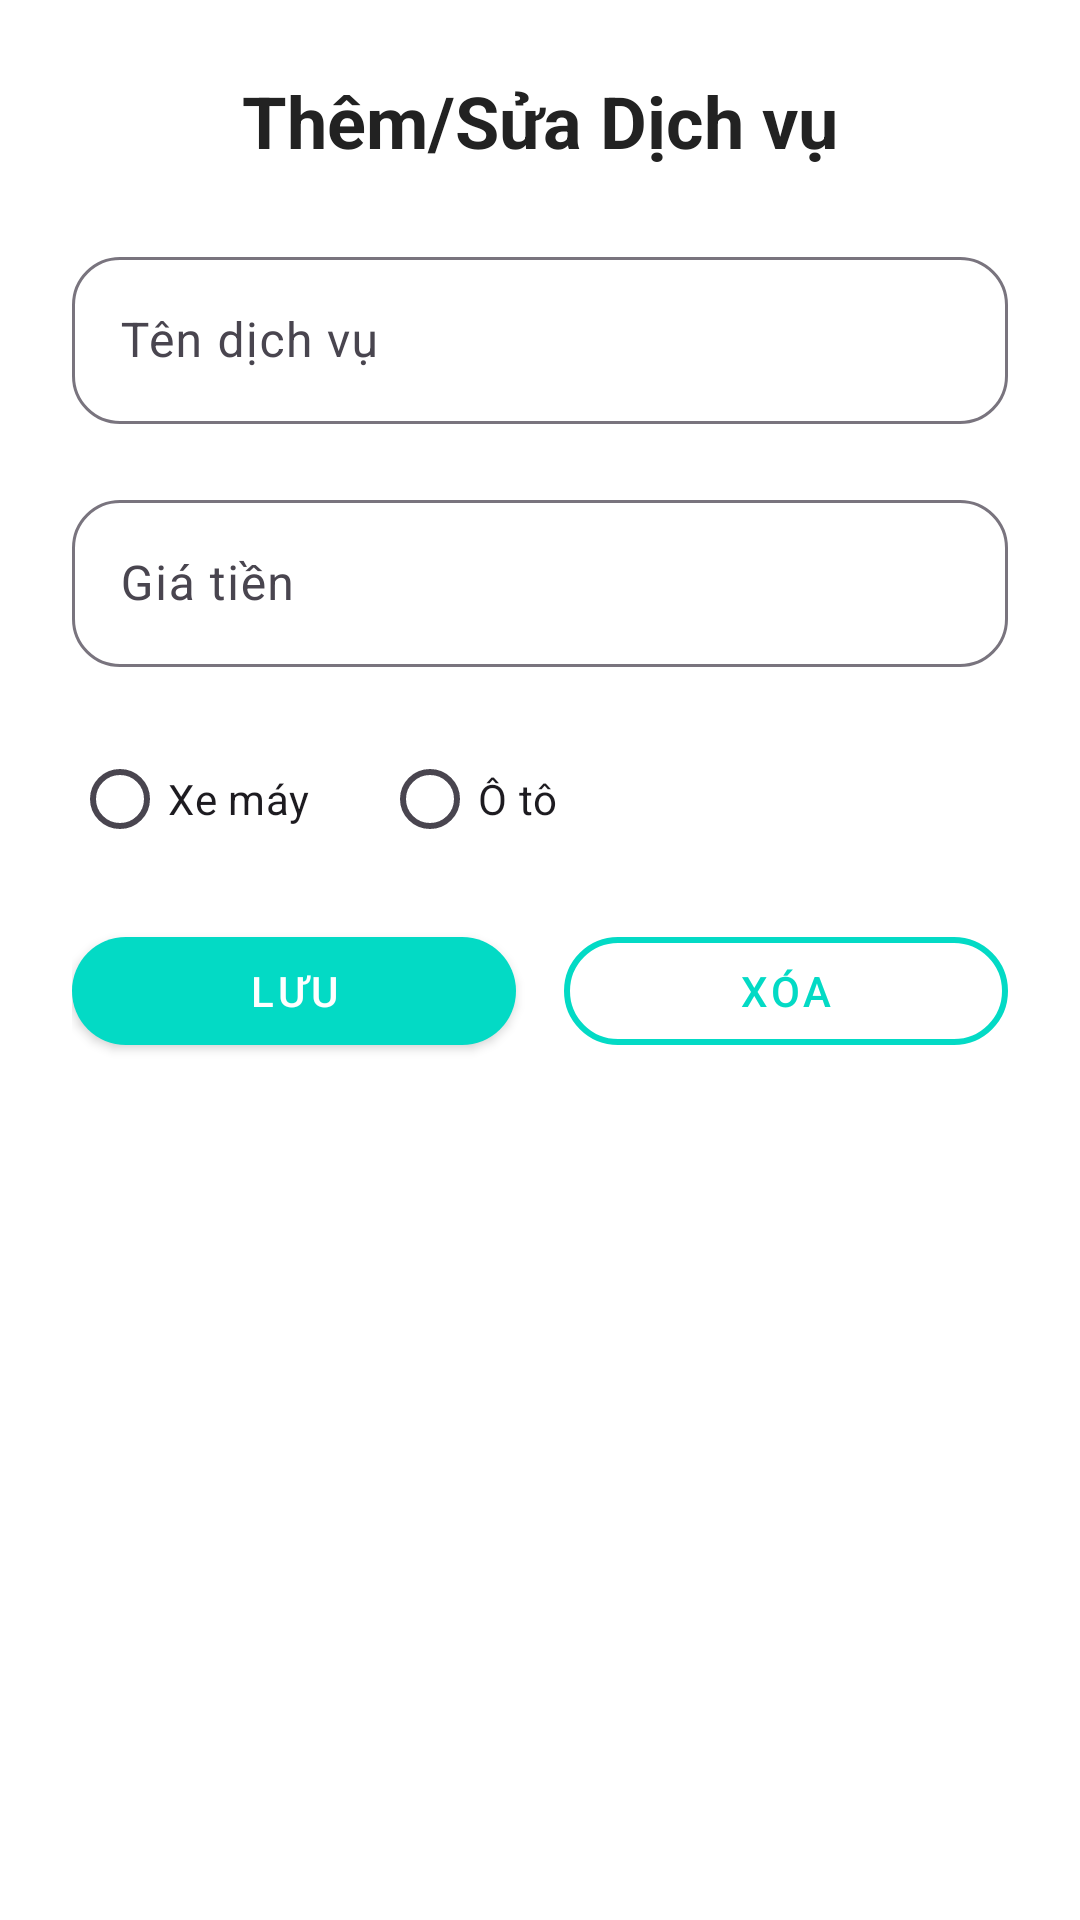

Here is an Android app screen rendered from its layout file. Give the layout XML and the strings, colors and styles it references.
<!-- AndroidManifest.xml: application theme Theme.Tiemchuixe -->
<!-- res/layout/activity_add_edit_service.xml -->
<?xml version="1.0" encoding="utf-8"?>
<LinearLayout xmlns:android="http://schemas.android.com/apk/res/android"
    xmlns:app="http://schemas.android.com/apk/res-auto"
    android:layout_width="match_parent"
    android:layout_height="match_parent"
    android:orientation="vertical"
    android:background="@android:color/white"
    android:padding="24dp">

    <TextView
        android:id="@+id/textViewTitle"
        android:layout_width="match_parent"
        android:layout_height="wrap_content"
        android:text="Thêm/Sửa Dịch vụ"
        android:textSize="24sp"
        android:textStyle="bold"
        android:gravity="center"
        android:textColor="#222"
        android:layout_marginBottom="24dp"/>

    <com.google.android.material.textfield.TextInputLayout
        android:layout_width="match_parent"
        android:layout_height="wrap_content"
        android:layout_marginBottom="20dp"
        app:boxBackgroundMode="outline"
        app:boxCornerRadiusTopStart="16dp"
        app:boxCornerRadiusTopEnd="16dp"
        app:boxCornerRadiusBottomStart="16dp"
        app:boxCornerRadiusBottomEnd="16dp">

        <com.google.android.material.textfield.TextInputEditText
            android:id="@+id/editTextServiceName"
            android:layout_width="match_parent"
            android:layout_height="wrap_content"
            android:hint="Tên dịch vụ"
            android:inputType="text"
            android:textColor="#000000"/>
    </com.google.android.material.textfield.TextInputLayout>

    <com.google.android.material.textfield.TextInputLayout
        android:layout_width="match_parent"
        android:layout_height="wrap_content"
        android:layout_marginBottom="20dp"
        app:boxBackgroundMode="outline"
        app:boxCornerRadiusTopStart="16dp"
        app:boxCornerRadiusTopEnd="16dp"
        app:boxCornerRadiusBottomStart="16dp"
        app:boxCornerRadiusBottomEnd="16dp">

        <com.google.android.material.textfield.TextInputEditText
            android:id="@+id/editTextServicePrice"
            android:layout_width="match_parent"
            android:layout_height="wrap_content"
            android:hint="Giá tiền"
            android:inputType="numberDecimal"
            android:textColor="#000000"/>
    </com.google.android.material.textfield.TextInputLayout>

    <RadioGroup
        android:id="@+id/radioGroupVehicleType"
        android:layout_width="match_parent"
        android:layout_height="wrap_content"
        android:orientation="horizontal"
        android:layout_marginBottom="16dp">
        <RadioButton
            android:id="@+id/radioButtonMotorcycle"
            android:layout_width="wrap_content"
            android:layout_height="wrap_content"
            android:text="Xe máy"
            android:buttonTint="@color/teal_200"/>
        <RadioButton
            android:id="@+id/radioButtonCar"
            android:layout_width="wrap_content"
            android:layout_height="wrap_content"
            android:text="Ô tô"
            android:buttonTint="@color/teal_200"
            android:layout_marginStart="24dp"/>
    </RadioGroup>

    <LinearLayout
        android:layout_width="match_parent"
        android:layout_height="wrap_content"
        android:orientation="horizontal"
        android:gravity="center">

        <com.google.android.material.button.MaterialButton
            android:id="@+id/buttonSaveService"
            style="@style/Widget.MaterialComponents.Button"
            android:layout_width="0dp"
            android:layout_height="wrap_content"
            android:layout_weight="1"
            android:text="Lưu"
            android:icon="@android:drawable/ic_menu_save"
            app:iconPadding="12dp"
            app:cornerRadius="24dp"
            app:iconGravity="textStart"
            app:backgroundTint="@color/teal_200"
            android:textColor="@android:color/white"
            android:elevation="6dp"
            android:layout_marginEnd="8dp"/>

        <com.google.android.material.button.MaterialButton
            android:id="@+id/buttonDeleteService"
            style="@style/Widget.MaterialComponents.Button.OutlinedButton"
            android:layout_width="0dp"
            android:layout_height="wrap_content"
            android:layout_weight="1"
            android:text="Xóa"
            android:icon="@android:drawable/ic_menu_delete"
            app:iconPadding="12dp"
            app:cornerRadius="24dp"
            app:iconGravity="textStart"
            app:strokeColor="@color/teal_200"
            app:strokeWidth="2dp"
            android:textColor="@color/teal_200"
            android:elevation="0dp"
            android:layout_marginStart="8dp"/>
    </LinearLayout>

</LinearLayout>
<!-- resources referenced by this layout -->
<resources>
  <color name="teal_200">#FF03DAC5</color>
  <style name="Theme.Tiemchuixe" parent="Theme.Material3.DayNight.NoActionBar">
          <item name="colorPrimary">@color/colorPrimary</item>
          <item name="colorPrimaryVariant">@color/colorPrimaryDark</item>
          <item name="colorOnPrimary">@android:color/white</item>
          <item name="colorSecondary">@color/colorBrown</item>
          <item name="colorSecondaryVariant">@color/colorBrownLight</item>
          <item name="colorAccent">@color/colorPeach</item>
          <item name="android:colorBackground">@color/colorBackgroundLight</item>
          <item name="colorSurface">@color/colorGray</item>
          <item name="colorOnSurface">@android:color/white</item>
          <item name="android:statusBarColor">@color/colorPrimaryDark</item>
          <item name="android:navigationBarColor">@color/colorPrimary</item>
      </style>
  <color name="colorPrimary">#111822</color>
  <color name="colorPrimaryDark">#333740</color>
  <color name="colorBrown">#4F362A</color>
  <color name="colorBrownLight">#745850</color>
  <color name="colorPeach">#F3B699</color>
  <color name="colorBackgroundLight">#FFFFFF</color>
  <color name="colorGray">#6C6A6A</color>
</resources>
